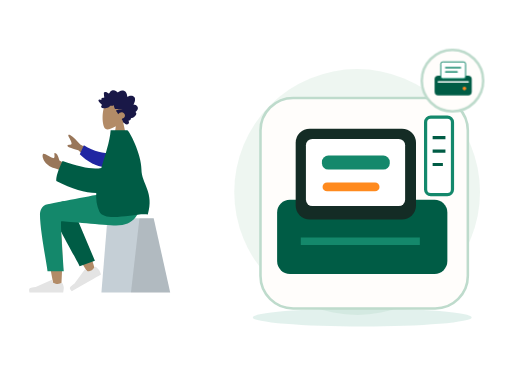
t = 0.00 s
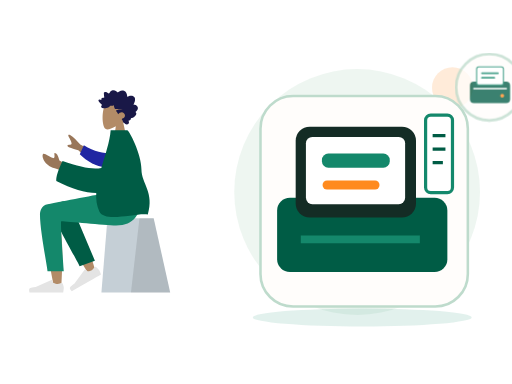
t = 0.70 s
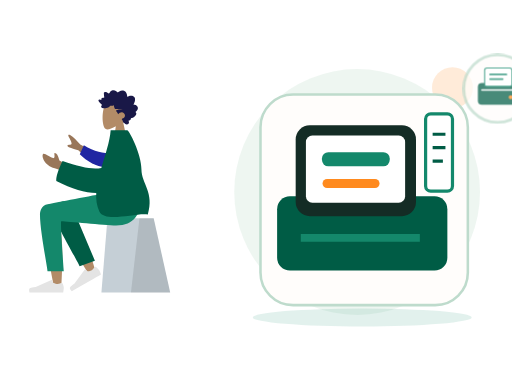
t = 1.05 s
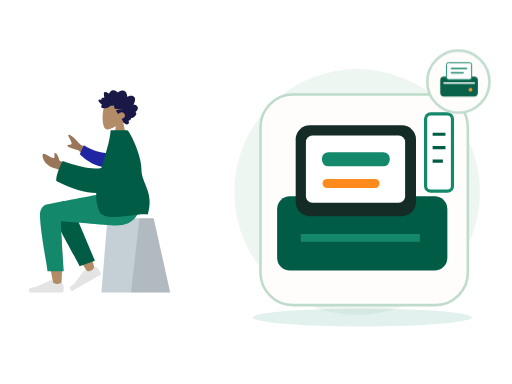
t = 1.75 s
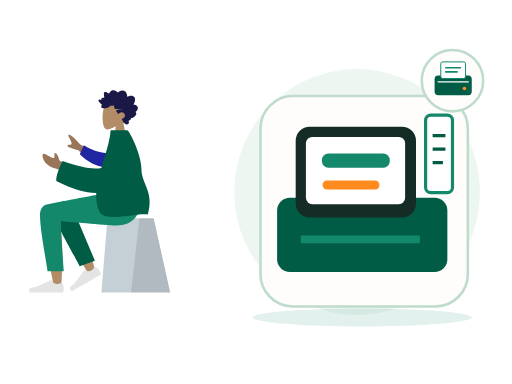
t = 2.10 s
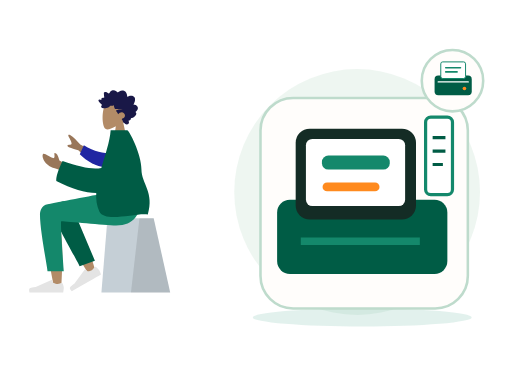
t = 2.80 s

The animated SVG that drew these frames (rendered in a browser with its animation timeline set to each time). Animation: 2 CSS @keyframes rules; one cycle of 2.80 s.

<?xml version="1.0" encoding="UTF-8"?>
<svg xmlns="http://www.w3.org/2000/svg" xmlns:xlink="http://www.w3.org/1999/xlink" width="800" height="600" viewBox="0 0 800 600" role="img" aria-labelledby="zil-120-title zil-120-desc" data-illustration="ZIL-120" data-base="BASE-POS" data-theme="light" data-motion="on" data-requires-business-state="false" data-status="REVUE_VISUELLE_REQUISE">
<title id="zil-120-title">Impression de ticket</title><desc id="zil-120-desc">Illustration Zamurek. Géométrie vectorielle native. Famille BASE-POS. Sources Humaaans / IRA Design lorsque présentes. Pas de preuve transactionnelle.</desc>
<style><![CDATA[#zil-120-seal{transform-box:fill-box;transform-origin:center;animation:zil-120-hint 2s ease-in-out 1}#zil-120-device{transform-box:fill-box;transform-origin:center;animation:zil-120-float 2.8s ease-in-out 1}@keyframes zil-120-hint{0%,100%{scale:1;opacity:1}50%{scale:1.1;opacity:.72}}@keyframes zil-120-float{0%,100%{translate:0 0}50%{translate:0 -6px}}@media(prefers-reduced-motion:reduce){*{animation:none!important;transition:none!important}}]]></style>
<g id="zil-120-background" data-layer="decor">
<circle cx="558" cy="300" r="192" fill="#EAF4EE" opacity=".81"/>
<ellipse cx="566" cy="496" rx="171" ry="14" fill="#14886B" opacity=".12"/>
<circle cx="707" cy="137" r="32" fill="#FF8A1E" opacity=".17"/>
<path d="M701 218l10 16 16 10-16 10-10 16-10-16-16-10 16-10z" fill="#D21868" opacity=".25"/></g>
<g id="zil-120-person" data-upstream="Humaaans" data-source="sitting-2.svg"><svg x="9" y="89" width="355" height="405" viewBox="0 0 380 400" overflow="visible">
    
    <title>humaaans/sitting-2</title>
    <desc>Created with Sketch.</desc>
    <g id="zil-120-person-node-0" data-part="part" stroke="none" stroke-width="1" fill="none" fill-rule="evenodd">
        <g id="zil-120-person-node-1" data-part="part" transform="translate(190.000000, 200.500000) scale(-1, 1) translate(-190.000000, -200.500000) translate(40.000000, 24.000000)">
            <g id="zil-120-person-node-2" data-part="head" transform="translate(82.000000, 0.000000)">
                <g id="zil-120-person-node-3" data-part="head" stroke-width="1" transform="translate(54.000000, 31.000000)" fill="#B28B67">
                    <path d="M8.26227388,34.4901268 C3.65436435,29.0813759 0.535634794,22.4528771 1.05677633,15.0254539 C2.55833022,-6.37502057 32.3485306,-1.66718886 38.1433414,9.13393292 C43.9381521,19.9350547 43.249578,47.3329958 35.7603014,49.2634576 C32.7735882,50.033323 26.4110012,48.1474609 19.935372,44.244306 L24,73 L0,73 L8.26227388,34.4901268 Z"></path>
                </g>
                <path d="M95.4066181,38.9017011 C96.181796,38.1335173 96.604637,37.0370644 96.970412,35.9959366 C97.3502694,34.9144095 97.7193579,33.8217377 97.9715531,32.6960301 C98.4754831,30.446804 98.4802693,27.8601542 96.8757008,26.1136308 C95.5888613,24.7130885 93.6580039,24.0849092 91.8759783,23.9483875 C90.6887283,23.8573398 89.4693557,24.0236137 88.3312561,24.397755 C87.2020846,24.7689112 86.2287403,25.5086363 85.1340846,25.9677555 C85.0922975,23.5438969 84.6770959,21.0076965 83.4474146,18.9380781 C82.2641224,16.9467707 80.3775371,15.8293221 78.2290003,15.5336907 C76.0237656,15.230298 73.8461434,15.7463343 71.8719342,16.8139306 C71.3776685,17.0813024 70.888005,17.3614108 70.4194191,17.6784359 C70.027044,17.943917 69.6191137,18.2636287 69.1587196,18.3715924 C68.6454933,18.4920937 68.3910891,18.1956663 68.0575289,17.8212265 C67.6664423,17.3822075 67.2258372,16.9955285 66.7595523,16.6527315 C64.6978111,15.1372602 61.9926962,14.5141557 59.6041137,15.4225429 C58.5035673,15.8410637 57.4333948,16.5518327 56.6867499,17.531267 C56.0211941,18.4043297 55.5464414,19.7892496 54.627862,20.3975277 C54.2380641,20.6557449 53.9627664,20.3136445 53.6078524,20.0608006 C53.074745,19.6808879 52.5663049,19.2616705 52.0267546,18.8921065 C51.2688806,18.3728859 50.448326,17.9845153 49.5696008,17.7812252 C48.2832216,17.4836038 46.505522,17.5533573 46.1377221,19.2381872 C45.9996591,19.8710433 46.1055074,20.5478808 46.1501478,21.1855131 C46.2113557,22.0610635 46.2752329,22.9363153 46.3512596,23.8105721 C46.40897,24.4743744 46.4819593,25.1154894 46.6072285,25.767351 C46.674051,26.1148248 46.8831704,26.7626067 46.7341544,27.110578 C46.5479534,27.5455173 45.6885571,27.2982457 45.3214015,27.3133706 C44.5962024,27.3433218 43.8679659,27.47049 43.1974398,27.7803507 C42.6777706,28.0205574 42.1314092,28.3738025 41.9120731,28.9694434 C41.7772315,29.3353257 41.8127597,29.7111587 41.8764528,30.0875886 C41.9528477,30.5393443 41.8654998,30.778954 41.8084337,31.2347894 C40.8344451,30.7551721 37.4592643,29.6895659 37.0345824,31.4350943 C36.8932059,32.0163069 37.2151688,32.6730443 37.460829,33.1632092 C37.8916777,34.0229382 38.4565395,34.8087345 39.0340112,35.5581116 C40.2385651,37.1214452 41.6766296,38.4698465 43.2238559,39.6230176 C41.4110883,40.428914 40.9379003,42.8060049 42.5074008,44.2222691 C43.2003852,44.8475627 44.1321265,44.9867711 45.0062496,44.9467698 C45.3261876,44.9321425 45.7874102,44.8091535 46.0391451,44.8648767 C46.174631,44.8948279 46.3196892,45.0096574 46.5073629,45.0224936 C47.741002,45.1069739 49.1335978,44.8097505 50.3395323,44.5360104 C52.4883453,44.0482337 54.522658,43.0301912 56.1839244,41.4796939 C56.6100789,41.0819697 56.9621396,40.8530072 57.5357455,40.858878 C58.038387,40.8639528 58.5315481,41.0017682 59.0337294,41.0145049 C60.3624479,41.0484363 61.5604668,40.3988633 62.7942901,39.9665112 C62.8698566,41.6333306 63.3445173,43.4691107 64.0263646,44.9686611 C64.5823904,46.1914862 65.7435005,46.3692033 66.8844533,46.4764704 C70.5329989,46.819765 74.1944304,46.4366682 77.8475782,46.441743 C74.3112318,47.241072 70.6569795,47.5705353 67.1520195,48.5111623 C65.5677002,48.9362505 66.7775005,50.0040458 67.4549298,50.7442685 C68.570387,51.9632129 69.3997776,53.4735099 69.9750402,55.0646055 C71.70497,52.8096081 74.7626979,51.3237895 77.4716786,52.016548 C80.464885,52.781846 82.5725552,56.8296371 80.6585414,59.7396803 C79.5473181,61.428988 77.540618,62.0811481 75.8708838,62.8069425 C77.1734624,64.1612146 77.4885222,66.161378 78.2725362,67.846208 C78.6592047,68.6770803 79.2019765,69.6165133 80.0667112,69.9060748 C80.3866493,70.0132424 80.7618126,70.0223969 81.0141918,70.2832012 C81.3268585,70.6060971 81.4013205,70.9671037 81.8005988,71.244625 C83.3938461,72.3523221 85.8825703,72.2669462 87.294771,70.8214274 C88.571854,69.5141219 88.2395823,67.4453991 87.1729994,66.1199836 C88.8708064,65.4122993 91.9639705,64.502121 91.2892105,61.8570614 C94.96813,61.612775 103.90044,55.6462162 98.9627536,51.2862759 C101.672563,49.7547841 104.162115,46.011978 102.421509,42.7126686 C101.081193,40.1720899 97.9640977,39.0364317 95.4066181,38.9017011" id="zil-120-person-node-4" data-part="part" fill="#191847" transform="translate(70.000000, 43.500000) scale(-1, 1) translate(-70.000000, -43.500000) "></path>
            </g>
            <g id="zil-120-person-node-5" data-part="legs" transform="translate(0.000000, 187.000000)">
                <g id="zil-120-person-node-6" data-part="part" transform="translate(10.000000, 42.000000)" stroke-width="1">
                    <g id="zil-120-person-node-7" data-part="part" transform="translate(55.000000, 0.000000)">
                        <polygon id="zil-120-person-node-8" data-part="part" fill="#C5CFD6" points="27.6226415 0 104.877193 0 115 124 0 124"></polygon>
                        <polygon id="zil-120-person-node-9" data-part="part" fill-opacity="0.1" fill="#000000" points="27.6226415 0 51.3828011 0 65.6037736 124 0 124"></polygon>
                    </g>
                </g>
                <path d="M257.953294,20.7561262 C266.190093,15.8101469 280.009488,22.164715 280,29.2384154 C279.971611,50.4029106 260.656682,150.1511 259.648224,156.456711 C258.639766,162.762321 247.83665,164.42787 247.20755,156.477375 C246.206544,143.826795 244.3468,100.033121 246.20755,79.7626522 C246.975628,71.3954284 247.802807,63.4267637 248.617148,56.3175946 C238.481902,74.6206031 222.807229,100.825998 201.593128,134.933778 L190.076573,129.672175 C199.120166,99.8760987 206.535776,78.8408618 212.323403,66.5664641 C222.233227,45.5497154 231.525307,27.551672 235.436043,21.2120072 C241.587634,11.2397104 252.295462,14.7191925 257.953294,20.7561262 Z" id="zil-120-person-node-10" data-part="part" fill="#B28B67"></path>
                <path d="M208.819223,123.340112 L213.936922,21.8299349 C217.625361,4.27739957 248.84365,12.4235349 248.830812,21.8299349 C248.801666,43.1853748 235.973522,116.956762 235.964839,123.319261 L208.819223,123.340112 Z" id="zil-120-person-node-11" data-part="part" fill="#005C45" transform="translate(228.825019, 67.419630) rotate(20.000000) translate(-228.825019, -67.419630) "></path>
                <g id="zil-120-person-node-12" data-part="part" transform="translate(215.500000, 133.000000) rotate(30.000000) translate(-215.500000, -133.000000) translate(185.000000, 113.000000)" fill="#E4E4E4">
                    <path d="M2.67813181,25.4019242 C1.55937727,28.3884109 1,30.6229931 1,32.1056708 C1,33.908957 1.3004142,36.5404001 1.90124261,40 C3.99318117,40 22.7937852,40 58.3030548,40 C59.768738,35.1545073 58.9226607,32.5385816 55.7648228,32.1522232 C52.606985,31.7658647 49.9837155,31.4170139 47.8950143,31.1056708 L21.6799926,19.4188835 C21.1755635,19.1940064 20.584344,19.4206282 20.359467,19.9250573 C20.35562,19.9336867 20.3518954,19.9423702 20.3482945,19.9511052 L18.6632131,24.038695 C15.7398812,25.4026522 13.3643706,26.0846307 11.5366811,26.0846307 C10.0517269,26.0846307 8.00099246,25.4849054 5.38447792,24.2854549 L5.38448339,24.285443 C4.38038273,23.8251478 3.19325534,24.2659892 2.73296014,25.2700899 C2.71312074,25.3133681 2.69483298,25.3573409 2.67813181,25.4019242 Z" id="zil-120-person-node-13" data-part="part"></path>
                </g>
                <g id="zil-120-person-node-14" data-part="part" transform="translate(242.000000, 126.000000)" fill="#E4E4E4">
                    <path d="M2.67813181,25.4019242 C1.55937727,28.3884109 1,30.6229931 1,32.1056708 C1,33.908957 1.3004142,36.5404001 1.90124261,40 C3.99318117,40 22.7937852,40 58.3030548,40 C59.768738,35.1545073 58.9226607,32.5385816 55.7648228,32.1522232 C52.606985,31.7658647 49.9837155,31.4170139 47.8950143,31.1056708 L21.6799926,19.4188835 C21.1755635,19.1940064 20.584344,19.4206282 20.359467,19.9250573 C20.35562,19.9336867 20.3518954,19.9423702 20.3482945,19.9511052 L18.6632131,24.038695 C15.7398812,25.4026522 13.3643706,26.0846307 11.5366811,26.0846307 C10.0517269,26.0846307 8.00099246,25.4849054 5.38447792,24.2854549 L5.38448339,24.285443 C4.38038273,23.8251478 3.19325534,24.2659892 2.73296014,25.2700899 C2.71312074,25.3133681 2.69483298,25.3573409 2.67813181,25.4019242 Z" id="zil-120-person-node-15" data-part="part"></path>
                </g>
                <path d="M282.770373,36.4330278 C282.770373,63 270.1536,124.970293 270.145616,130.820112 L243,130.840963 C246.973277,75.5454811 248.382172,47.5998928 247.226683,47.0041979 C245.49345,46.1106556 176.175838,53.9250306 155.386358,53.9250306 C125.407825,53.9250306 113.006307,35.0203971 112,-4.40536496e-13 L171.386358,-4.40536496e-13 C183.477954,1.29386693 246.548825,14.0152568 269.972097,18.3884129 C280,20.2606358 282.770373,29.1145109 282.770373,36.4330278 Z" id="zil-120-person-node-16" data-part="part" fill="#14886B"></path>
            </g>
            <g id="zil-120-person-node-17" data-part="body" transform="translate(22.000000, 82.000000)">
                <path d="M158.638039,42.7002327 L193.347821,23.6898218 C199.119845,16.8355222 204.806897,11.5121983 210.408976,7.71984988 C212.120791,7.00519513 215.114322,6.57263502 212.314801,11.541507 C209.515281,16.510379 206.794075,21.8627914 208.22032,23.3935933 C209.646565,24.9243953 213.203036,22.7859324 214.904525,25.3293729 C216.038851,27.0249998 209.962902,29.703613 196.676679,33.3652124 L171.455792,56.4576422 L158.638039,42.7002327 Z M213,58.7398397 L228.246523,50.3642065 C230.385826,42.2239107 232.943102,38.1282526 235.918351,38.0772323 C238.203961,37.0137608 234.223587,47.2997848 238.556381,46.4077826 C242.889175,45.5157805 253.464286,37.6506887 255.286431,39.2475996 C257.982176,41.6101262 255.578484,48.864452 252.746364,52.4730906 C247.453134,59.2176317 243.070569,61.5240612 232.238377,64.5443446 C226.574749,66.1235046 220.451364,69.288795 213.868224,74.0402157 L213,58.7398397 Z" id="zil-120-person-node-18" data-part="part" fill="#997659"></path>
                <path d="M142.857986,34.7503025 C154.885997,36.5253162 171.300289,36.5253162 190.103565,28.3861499 L194.443447,44.4123074 C180.805809,54.2415559 162.712714,61.226516 148.287694,58.5246963 C136.919984,56.3955135 133.271725,41.6595451 142.857986,34.7503025 Z" id="zil-120-person-node-19" data-part="part" fill="#2026A2" transform="translate(165.898282, 43.748060) rotate(-9.000000) translate(-165.898282, -43.748060) "></path>
                <path d="M158.104267,62.7612342 C171.011057,65.9801048 192.654946,62.184167 223.035933,51.3734208 C230.571674,66.9635189 234.055257,78.0780631 233.486685,84.7170535 C207.424274,98.3310492 185.086537,104.400834 166.683227,104.801533 C167.268059,115.72137 165.938918,126.111847 161.473933,135.605966 C152.29468,155.124265 98.5450578,137.048144 80.4727876,140.605966 C69.1554006,103.85132 91.0379108,88.9143806 91.0555178,65.3966157 C91.0747993,39.6421572 111.75441,-1.42108547e-13 114.797001,-1.42108547e-13 L142.54375,1.15166749e-13 C144.0747,19.6690193 151.7804,41.3459827 158.104267,62.7612342 Z" id="zil-120-person-node-20" data-part="part" fill="#005C45"></path>
            </g>
        </g>
    </g>
</svg></g>
<g id="zil-120-device" data-layer="object" transform="translate(407 153)">
<rect x="0" y="0" width="324" height="329" rx="51" fill="#FFFDFB" stroke="#BEDBCC" stroke-width="4"/>
<g id="zil-120-object-geometry" transform="translate(1 16)"><rect x="25" y="143" width="266" height="116" rx="20" fill="#005C45"/><rect x="54" y="32" width="188" height="142" rx="22" fill="#142C25"/><rect x="70" y="48" width="155" height="105" rx="10" fill="#FFFFFF"/><rect x="95" y="74" width="106" height="22" rx="10" fill="#14886B"/><rect x="96" y="116" width="89" height="14" rx="7" fill="#FF8A1E"/><path d="M62 208h186" stroke="#14886B" stroke-width="12"/><rect x="257" y="14" width="42" height="121" rx="8" fill="#FFFFFF" stroke="#14886B" stroke-width="5"/><path d="M268 46h20m-20 21h20m-20 21h16" stroke="#005C45" stroke-width="5"/></g>
</g>

<g id="zil-120-seal" data-layer="contextual-accessory" transform="translate(707 126)">
<circle r="48" fill="#FFFDFB" stroke="#BEDBCC" stroke-width="4"/>
<g id="zil-120-context-symbol"><g transform="translate(-35 -35) scale(.22)"><rect x="32" y="123" width="264" height="140" rx="26" fill="#005C45"/><rect x="76" y="26" width="176" height="118" rx="14" fill="#FFFFFF" stroke="#14886B" stroke-width="7"/><path d="M111 67h105m-105 30h81" stroke="#14886B" stroke-width="11" stroke-linecap="round"/><path d="M58 168h213" stroke="#FFFFFF" stroke-width="10" stroke-linecap="round"/><circle cx="244" cy="215" r="13" fill="#FF8A1E"/></g></g></g>
</svg>
